Dataset: lung_images (GitHub, Kaumarya/lung-cancer-detection). Classes: adenocarcinoma, large cell carcinoma, normal, squamous cell carcinoma.

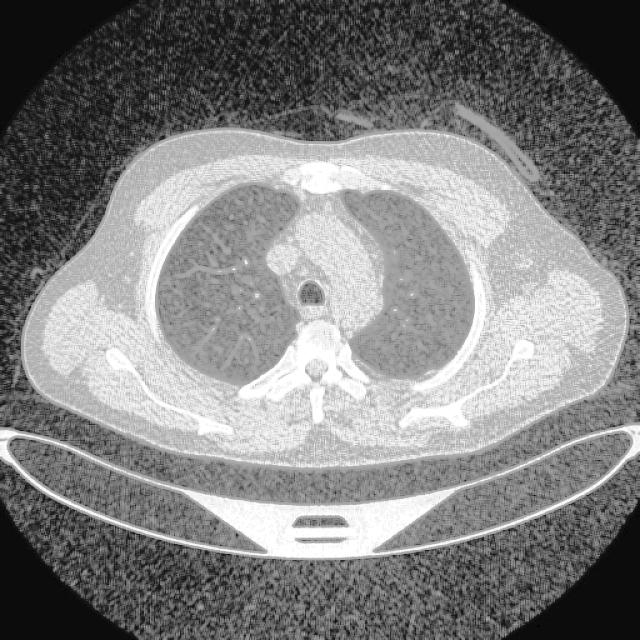
Label: normal

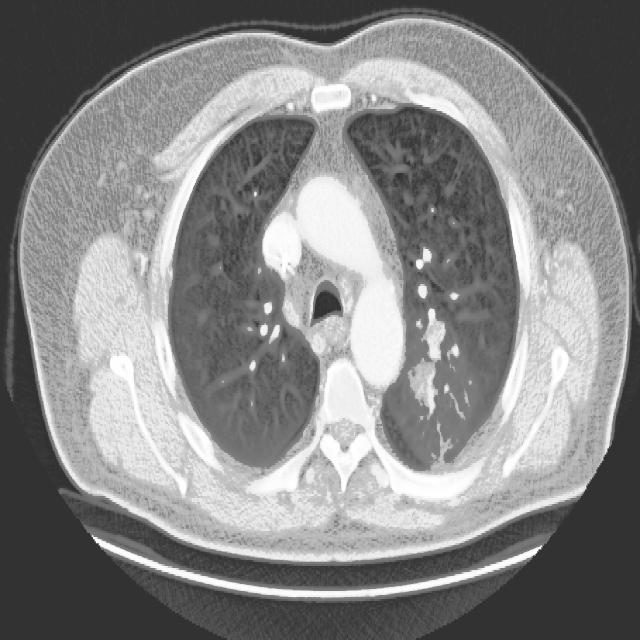
Label: large cell carcinoma

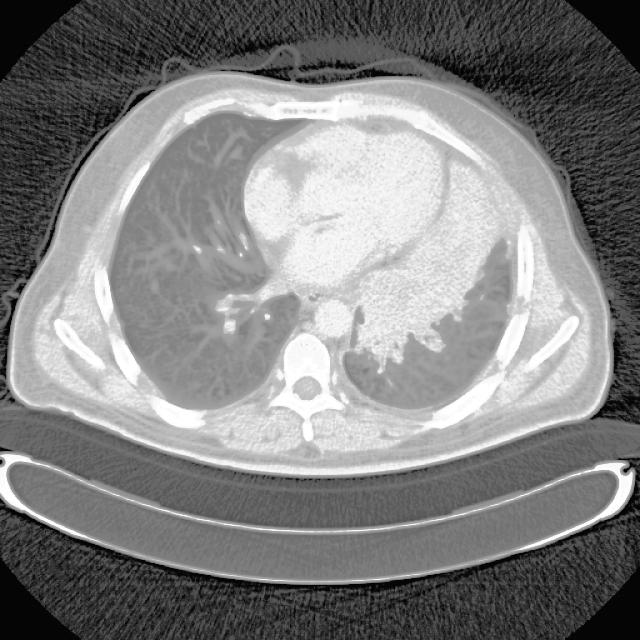
Label: adenocarcinoma

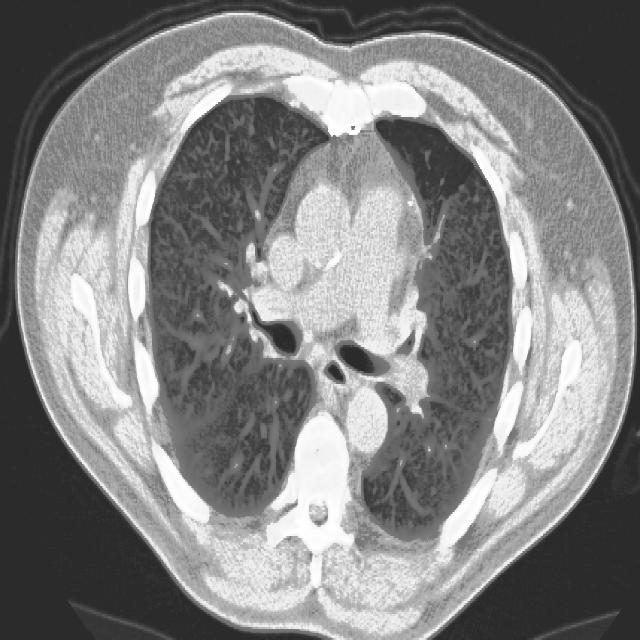
Label: squamous cell carcinoma

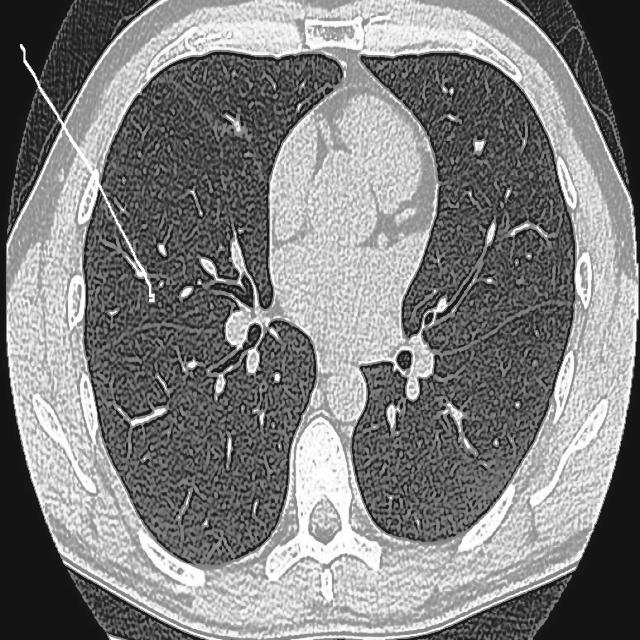
Label: normal

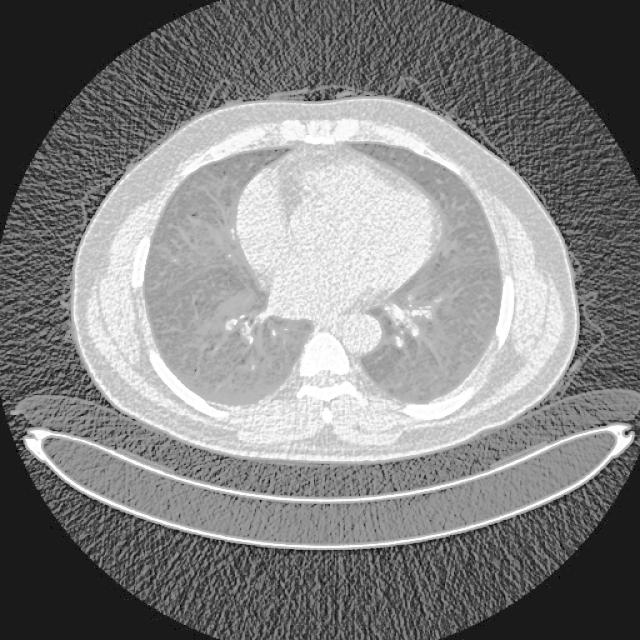
Label: large cell carcinoma
